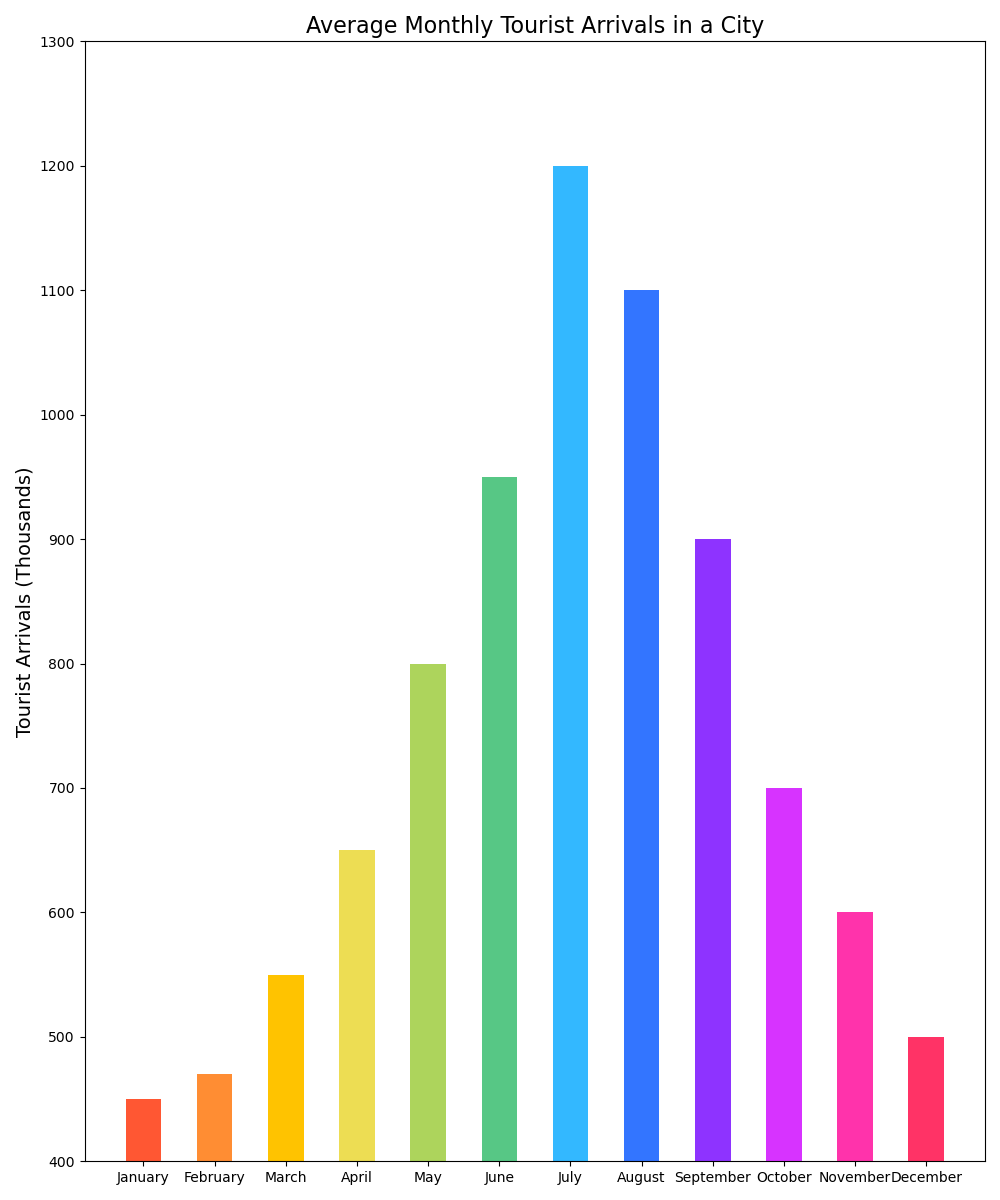

The table this chart was drawn from, first rows:
Month, Tourist Arrivals (Thousands)
January, 450
February, 470
March, 550
April, 650
May, 800
June, 950
July, 1200
August, 1100
September, 900
October, 700
November, 600
December, 500
